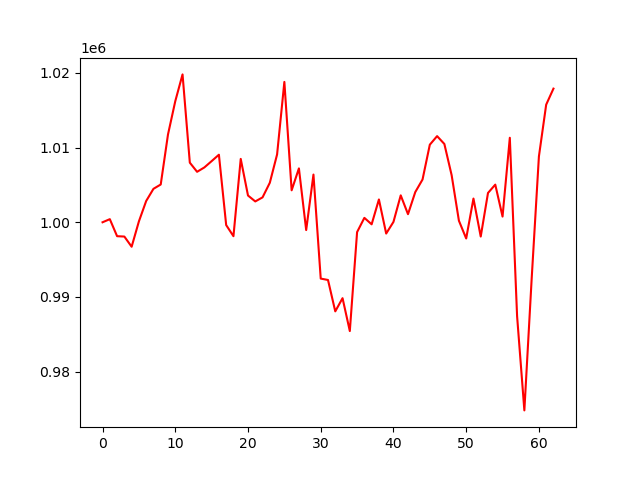

The table this chart was drawn from, first rows:
, 0
0, 1000000
1, 1000416
2, 998135
3, 998088
4, 996724
5, 1000121
6, 1002850
7, 1004478
8, 1005057
9, 1011760
10, 1016212
11, 1019800
12, 1007983
13, 1006758
14, 1007344
15, 1008188
16, 1009046
17, 999624
18, 998134
19, 1008484
20, 1003583
21, 1002790
22, 1003334
23, 1005290
24, 1009086
25, 1018794
26, 1004280
27, 1007214
28, 998956
29, 1006388
30, 992458
31, 992272
32, 988071
33, 989836
34, 985433
35, 998683
36, 1000591
37, 999726
38, 1003054
39, 998489
40, 1000047
41, 1003604
42, 1001084
43, 1004042
44, 1005728
45, 1010390
46, 1011535
47, 1010483
48, 1006308
49, 1000210
50, 997829
51, 1003176
52, 998086
53, 1003926
54, 1005041
55, 1000764
56, 1011316
57, 987430
58, 974809
59, 992364
... 3 more rows
